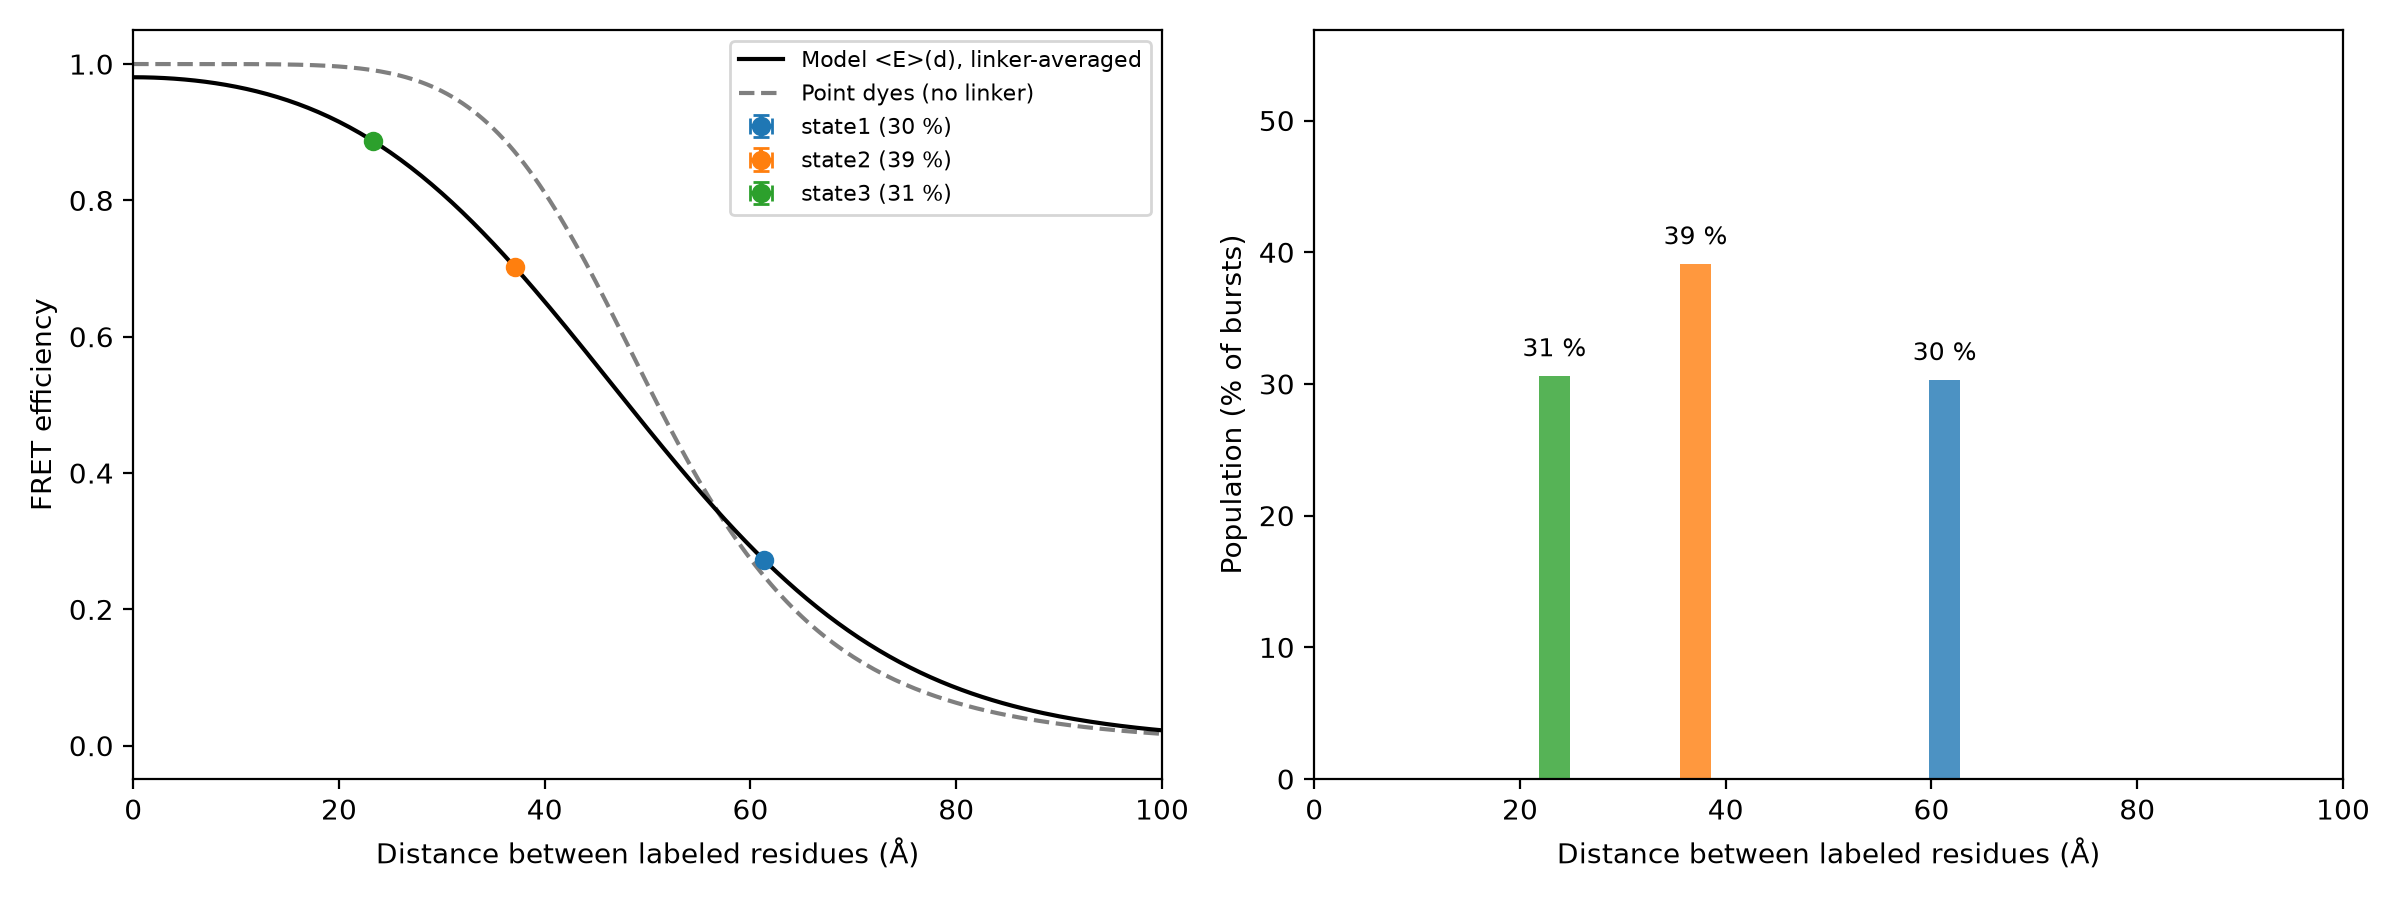

The file beside this chart, header and first rows:
state, E, E_err, population_pct, population_err_pct, dye_dye_R_A, residue_residue_distance_A, distance_min_A, distance_max_A, note
state1, 0.2729, , 30.3, , 60.05, 61.29, , , 
state2, 0.7025, , 39.1, , 44.2, 37.07, , , 
state3, 0.8867, , 30.6, , 36.19, 23.35, , , E outside 0.15-0.85: distance only quali…
